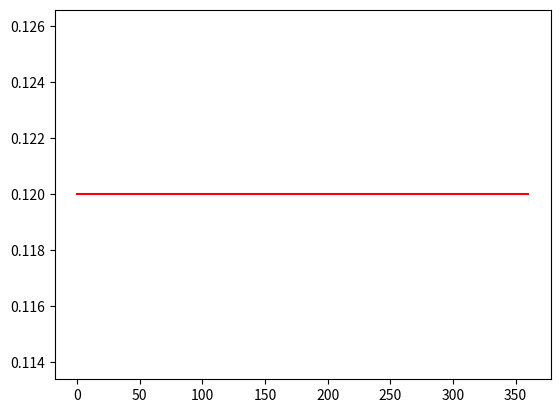

The matplotlib source for this figure: (Note: this script raises an exception after producing the figure.)
'''
Created on 3 nov. 2013

Simulating a 2-dimension constant intensity Poisson Process with Python

@author: francois belletti
'''

import numpy as np
from matplotlib import pyplot as plt

n_seconds = 360

lambda_0 = 0.12
lambda_1 = 0.25

targets_0 = np.random.exponential(1.0 / lambda_0, 100000)
targets_1 = np.random.exponential(1.0 / lambda_1, 100000)

targets_0 = np.cumsum(targets_0)
targets_1 = np.cumsum(targets_1)

jumps_0 = filter((lambda x : x < n_seconds), targets_0)
jumps_1 = filter((lambda x : x < n_seconds), targets_1)

t_axis = np.linspace(0, n_seconds, 100)
intensities_0 = lambda_0 * np.ones(len(t_axis))
intensities_1 = lambda_1 * np.ones(len(t_axis))

gap = 0.1

plt.plot(t_axis, intensities_0, c = 'r')
plt.plot(jumps_0, 0.05 * np.ones(len(jumps_0)), linestyle = 'None', marker = '^', c = 'r')
plt.plot(t_axis, intensities_1, c = 'b')
plt.plot(jumps_1, - 0.05 * np.ones(len(jumps_1)), linestyle = 'None', marker = 'v', c = 'b')
plt.ylim(-0.3, 0.3)
plt.title('2 dimensional Poisson process')
plt.xlabel('t')
plt.legend(('Intensity 1', 'Jumps 1', 'Intensity 2', 'Jumps 2'))
fig = plt.gcf()
fig.set_size_inches((12, 8))
plt.savefig('Poisson2dimensions.png', dpi = 300)
plt.close()